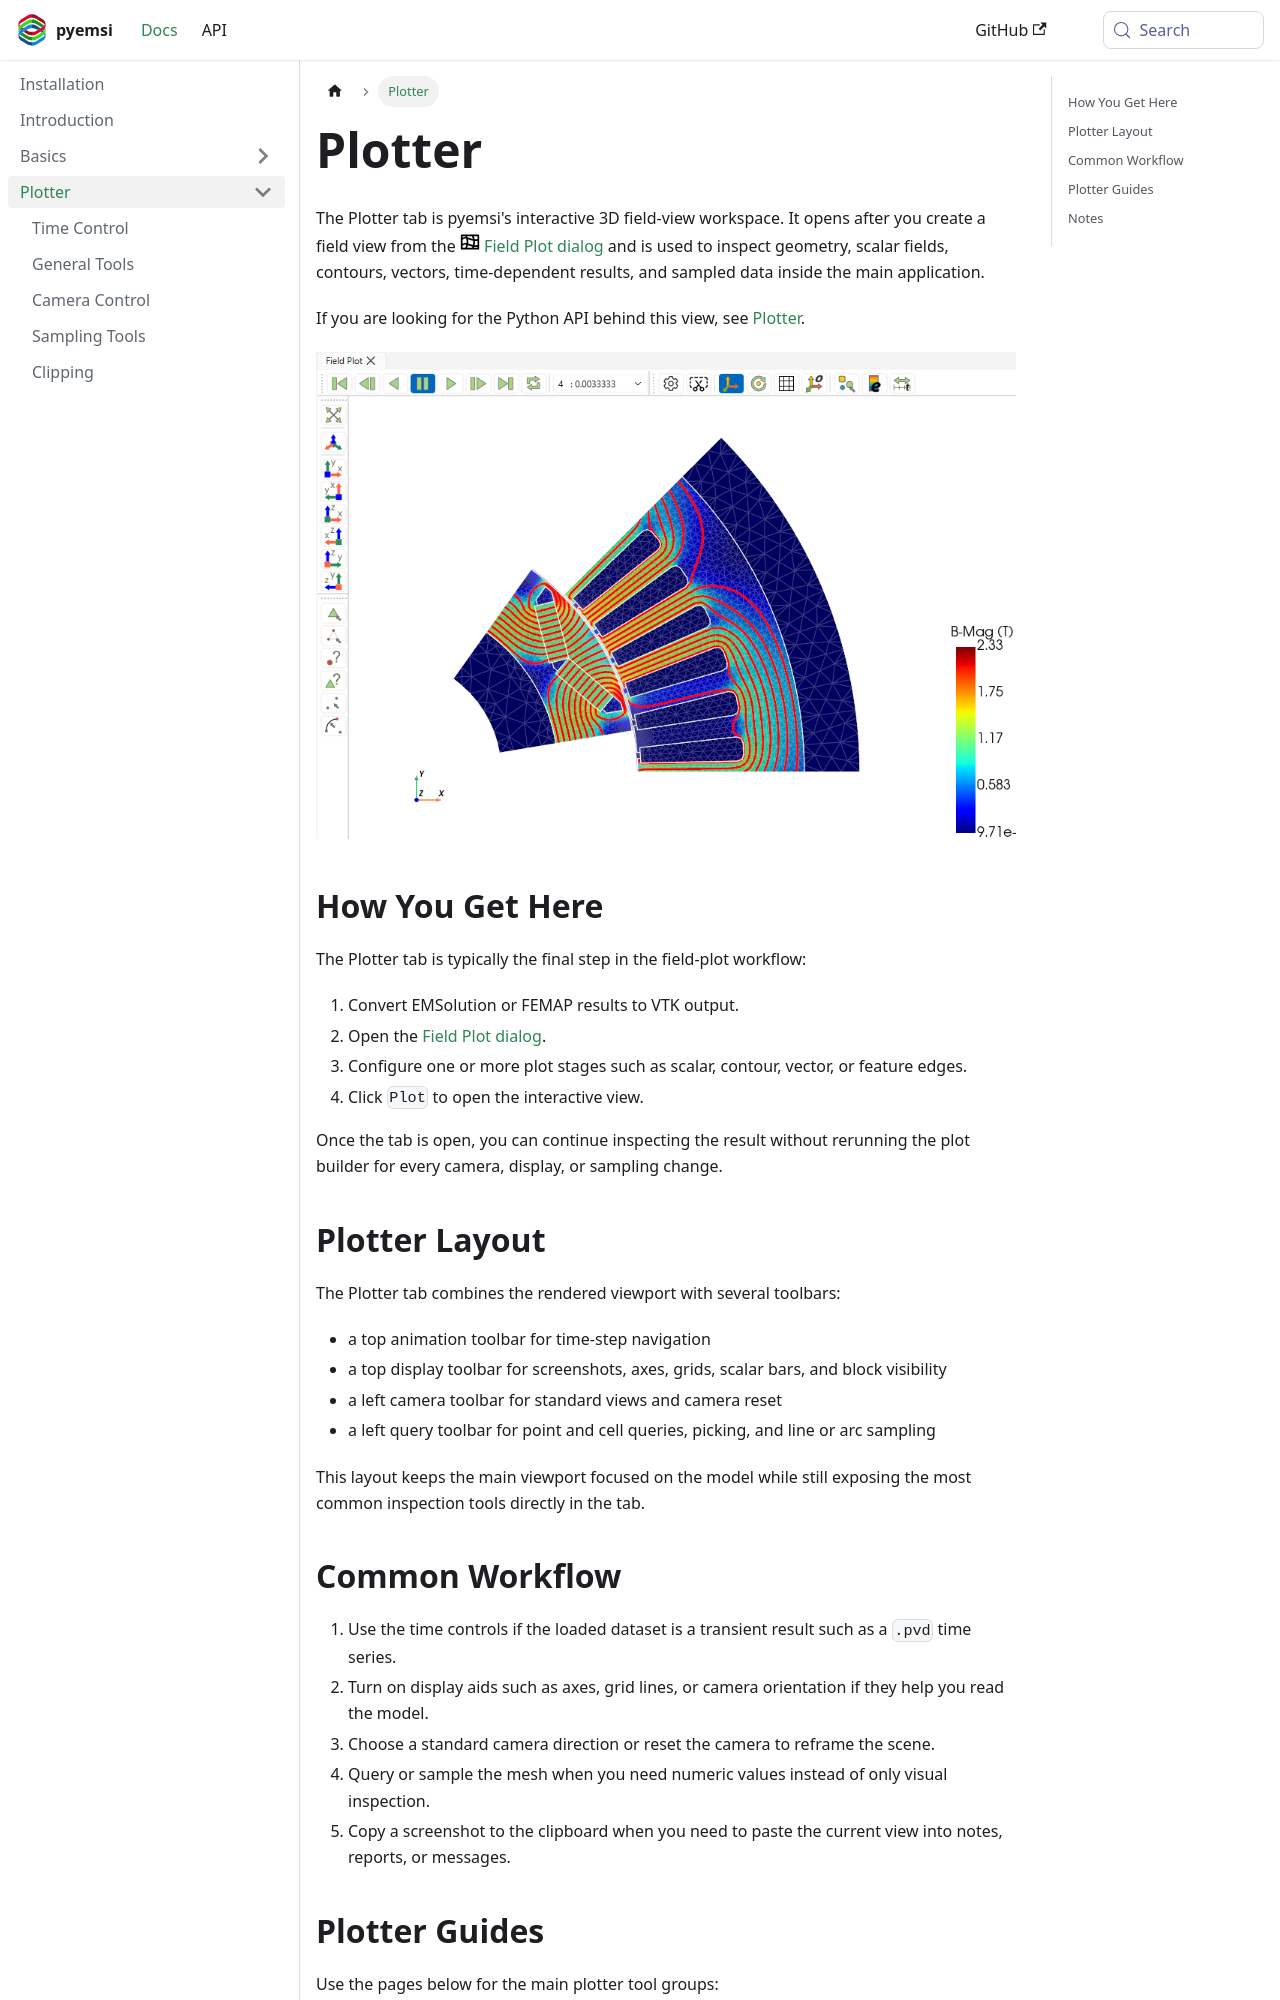

repository: EMSolution-SSIL/pyemsi · page: docs/docs/plotter/index.html · generator: docusaurus

---
sidebar_position: 4
title: Plotter
---
The Plotter tab is pyemsi's interactive 3D field-view workspace. It opens after you create a field view from the <img src="/pyemsi/img/Field.svg" alt="Field icon" width="20"/> [Field Plot dialog](../basics/field-plot.md) and is used to inspect geometry, scalar fields, contours, vectors, time-dependent results, and sampled data inside the main application.

If you are looking for the Python API behind this view, see [Plotter](/docs/api/Plotter).

<img src="/pyemsi/img/plotter-screenshot.png" alt="Plotter tab screenshot" width="700" />

## How You Get Here

The Plotter tab is typically the final step in the field-plot workflow:

1. Convert EMSolution or FEMAP results to VTK output.
2. Open the [Field Plot dialog](../basics/field-plot.md).
3. Configure one or more plot stages such as scalar, contour, vector, or feature edges.
4. Click `Plot` to open the interactive view.

Once the tab is open, you can continue inspecting the result without rerunning the plot builder for every camera, display, or sampling change.

## Plotter Layout

The Plotter tab combines the rendered viewport with several toolbars:

- a top animation toolbar for time-step navigation
- a top display toolbar for screenshots, axes, grids, scalar bars, and block visibility
- a left camera toolbar for standard views and camera reset
- a left query toolbar for point and cell queries, picking, and line or arc sampling

This layout keeps the main viewport focused on the model while still exposing the most common inspection tools directly in the tab.

## Common Workflow

1. Use the time controls if the loaded dataset is a transient result such as a `.pvd` time series.
2. Turn on display aids such as axes, grid lines, or camera orientation if they help you read the model.
3. Choose a standard camera direction or reset the camera to reframe the scene.
4. Query or sample the mesh when you need numeric values instead of only visual inspection.
5. Copy a screenshot to the clipboard when you need to paste the current view into notes, reports, or messages.
